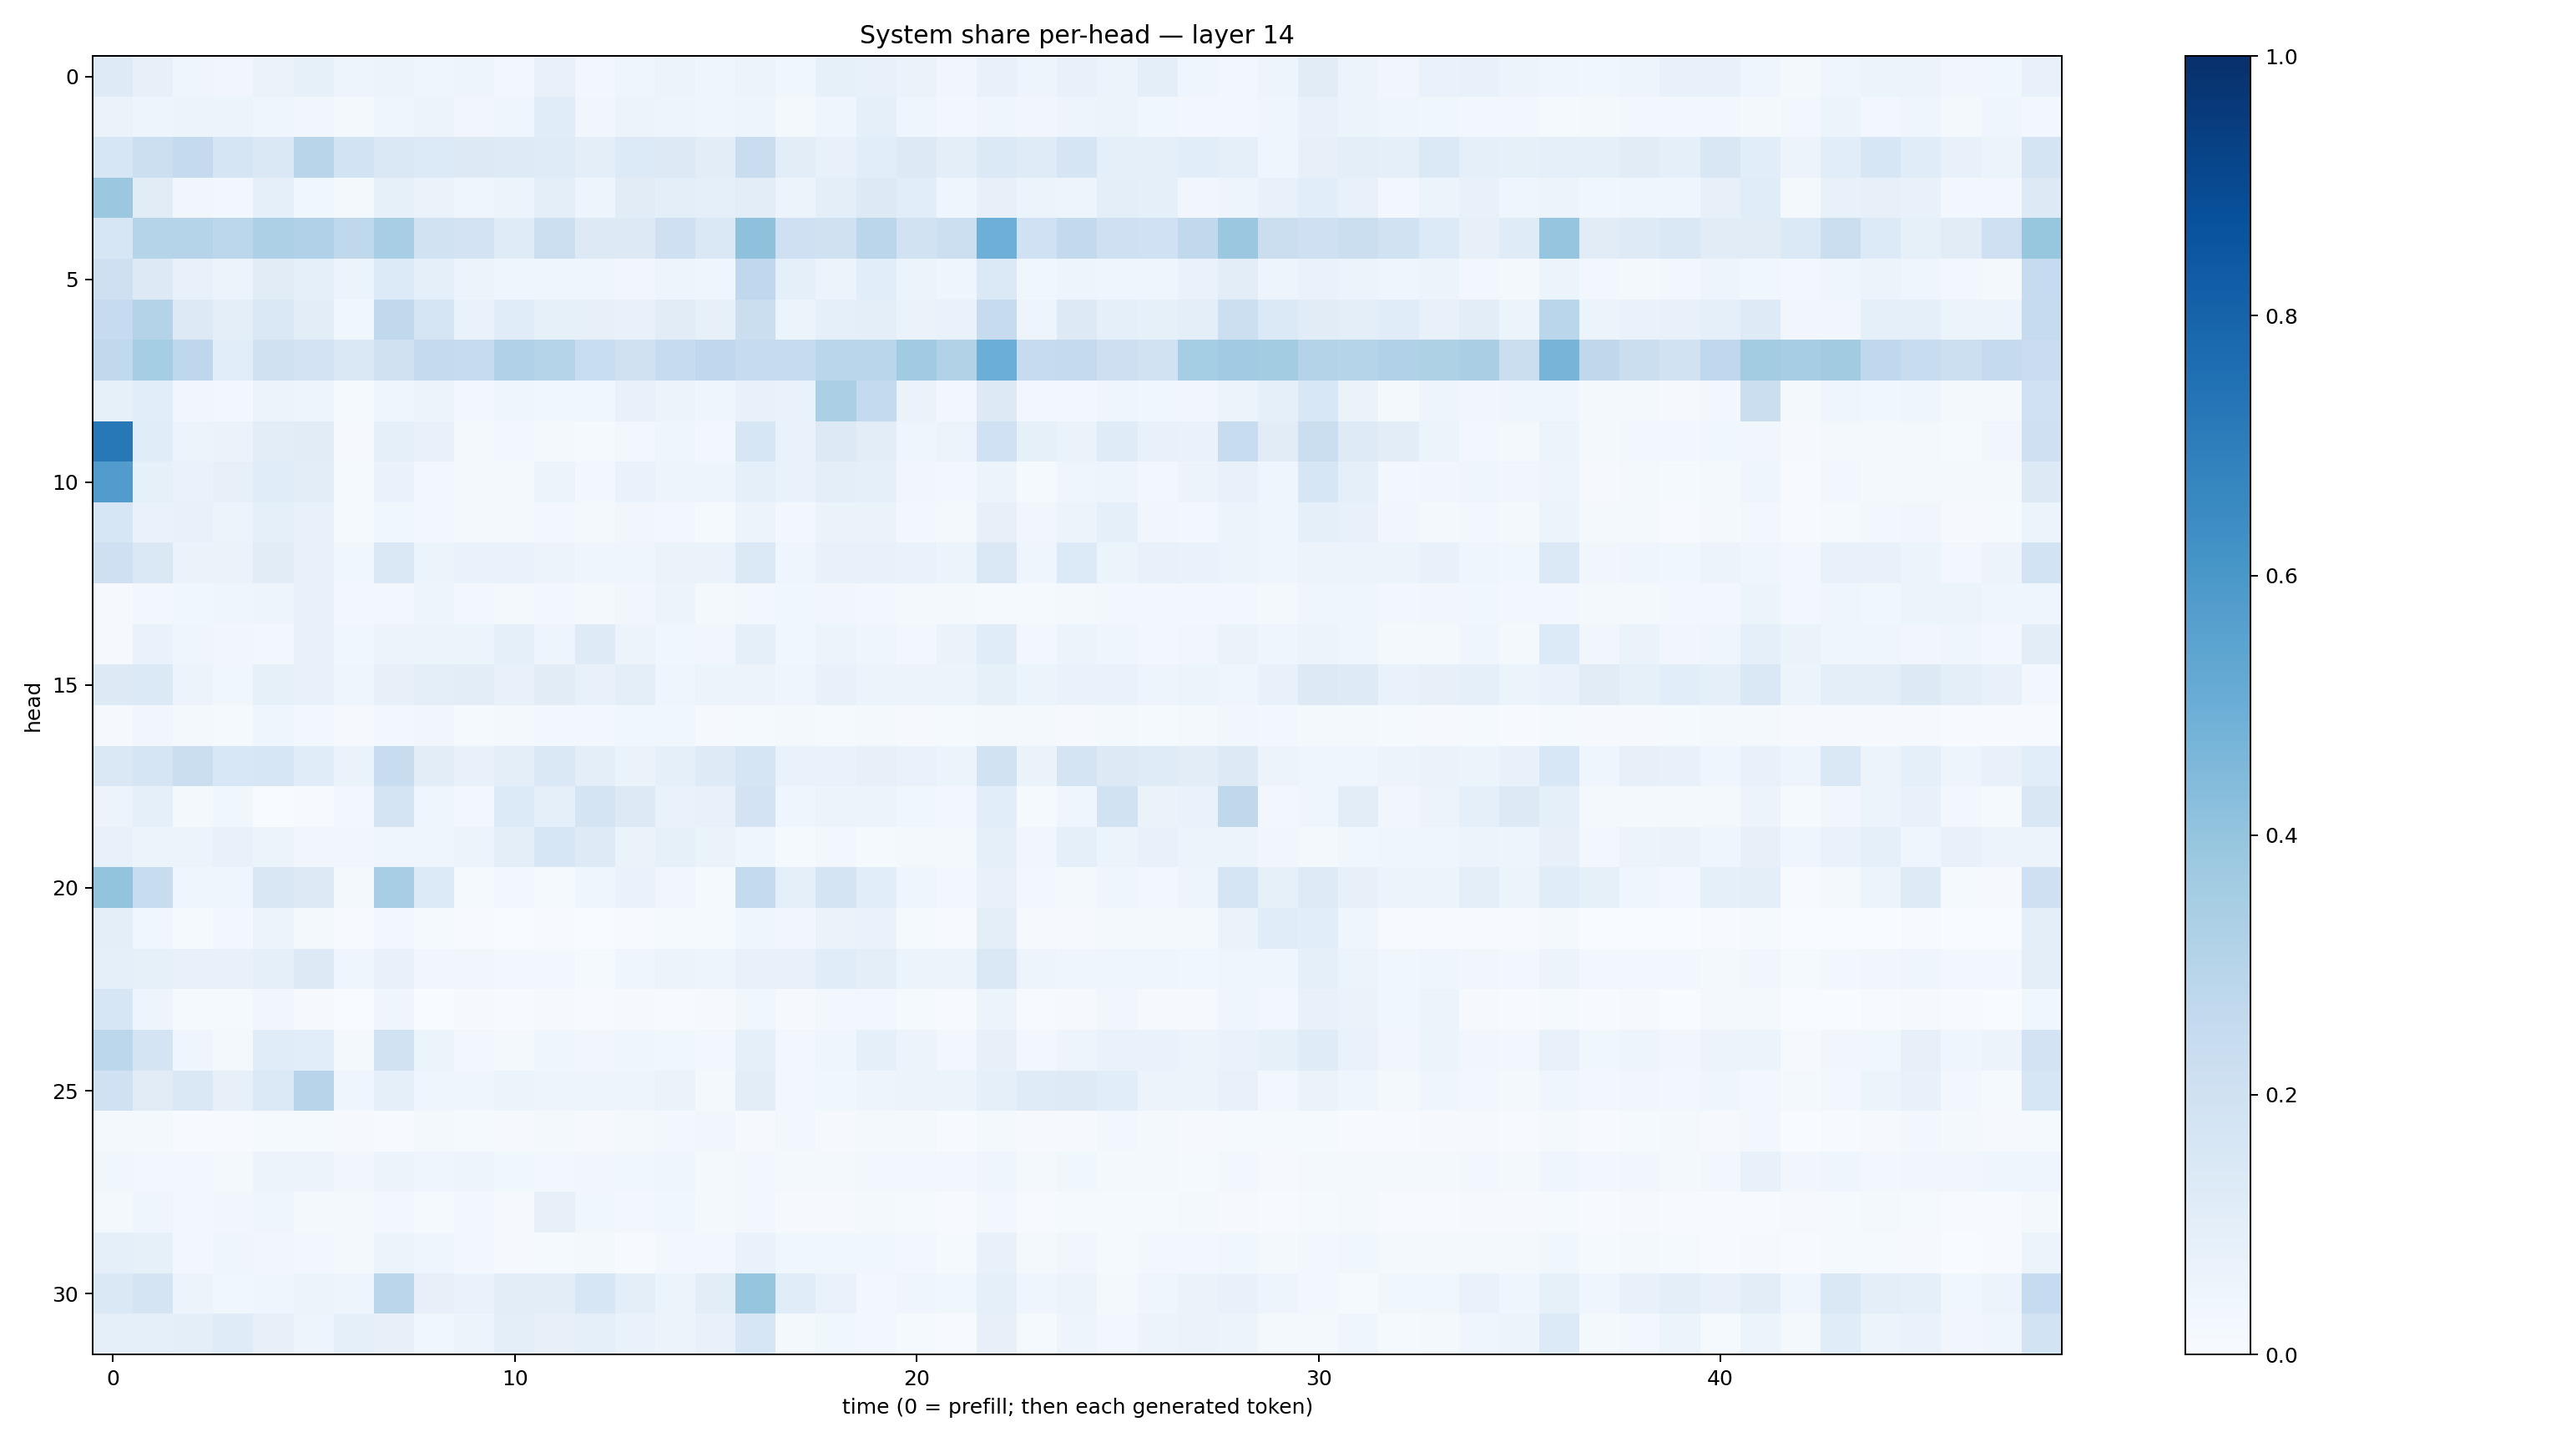

Data behind this chart, as committed beside it:
0.12471423, 0.081028216, 0.042465247, 0.035058524, 0.0660935, 0.08324499, 0.048397854, 0.06036289, 0.04369753, 0.047122065, 0.026660535, 0.07216701, 0.026229128, 0.046553, 0.059620038, 0.03986148, 0.058404267, 0.035463132, 0.08451555, 0.07313653, 0.064960174, 0.032987118, 0.07586439, 0.04993467
0.06277, 0.04861, 0.05363, 0.05178, 0.04503, 0.03346, 0.02325, 0.04449, 0.05642, 0.03405, 0.04152, 0.1156, 0.0322, 0.05696, 0.04799, 0.04029, 0.0505, 0.02063, 0.04574, 0.09093, 0.04196, 0.03054, 0.0434, 0.03443
0.1607, 0.2164, 0.2532, 0.1675, 0.1441, 0.2909, 0.1874, 0.1483, 0.1367, 0.1304, 0.1246, 0.1187, 0.09638, 0.136, 0.1304, 0.1047, 0.2277, 0.1025, 0.07706, 0.1087, 0.1296, 0.09695, 0.1383, 0.1194
0.3817, 0.1107, 0.03329, 0.0247, 0.08944, 0.03739, 0.01989, 0.08348, 0.06468, 0.04419, 0.05367, 0.1012, 0.04935, 0.11, 0.0968, 0.0911, 0.1024, 0.05667, 0.09946, 0.1312, 0.1072, 0.04155, 0.08151, 0.05419
0.1597, 0.3038, 0.298, 0.2785, 0.3263, 0.318, 0.2712, 0.3473, 0.1918, 0.1819, 0.1186, 0.2166, 0.1317, 0.1296, 0.2067, 0.1448, 0.4136, 0.2045, 0.1979, 0.2847, 0.1942, 0.2156, 0.4942, 0.1994
0.2058, 0.1255, 0.07379, 0.06083, 0.1118, 0.08607, 0.05091, 0.1357, 0.08606, 0.05401, 0.04101, 0.04327, 0.04667, 0.03501, 0.04851, 0.04685, 0.2689, 0.09276, 0.05835, 0.1078, 0.05408, 0.0429, 0.1393, 0.03652
0.2499, 0.3081, 0.1318, 0.09943, 0.1465, 0.103, 0.03685, 0.2641, 0.165, 0.06867, 0.1138, 0.08536, 0.07855, 0.07474, 0.1128, 0.07874, 0.2218, 0.06229, 0.08782, 0.09998, 0.06253, 0.06756, 0.2444, 0.05078
0.2642, 0.3527, 0.2744, 0.1079, 0.1988, 0.1808, 0.141, 0.1976, 0.2508, 0.2452, 0.3176, 0.3011, 0.2335, 0.1979, 0.249, 0.2666, 0.2438, 0.2499, 0.2888, 0.2871, 0.3649, 0.3146, 0.4972, 0.248
0.08551, 0.1086, 0.03444, 0.024, 0.05938, 0.04971, 0.01537, 0.0458, 0.05631, 0.03039, 0.03923, 0.03828, 0.03557, 0.07182, 0.05165, 0.04139, 0.07519, 0.06697, 0.3331, 0.2559, 0.06545, 0.02631, 0.1253, 0.031
0.7192, 0.1149, 0.05746, 0.0625, 0.1047, 0.1111, 0.01145, 0.08846, 0.07095, 0.01983, 0.02344, 0.0194, 0.01544, 0.0271, 0.04669, 0.02635, 0.1599, 0.06754, 0.1318, 0.103, 0.04377, 0.05625, 0.1993, 0.08274
0.5764, 0.08514, 0.0701, 0.07877, 0.1144, 0.1047, 0.01551, 0.0677, 0.03035, 0.01617, 0.02275, 0.05386, 0.02869, 0.069, 0.04818, 0.05032, 0.08902, 0.07019, 0.09767, 0.09038, 0.03375, 0.02725, 0.05137, 0.01478
0.1575, 0.06673, 0.07307, 0.06238, 0.08852, 0.07131, 0.01197, 0.03902, 0.02613, 0.01731, 0.02101, 0.02542, 0.01819, 0.0347, 0.02396, 0.01548, 0.05724, 0.02936, 0.0662, 0.06583, 0.02684, 0.02138, 0.0805, 0.03478
0.2086, 0.1477, 0.06591, 0.06288, 0.1125, 0.07199, 0.0378, 0.1425, 0.06123, 0.06905, 0.06732, 0.05811, 0.0397, 0.04062, 0.06564, 0.06266, 0.1373, 0.0425, 0.07221, 0.07508, 0.0695, 0.05191, 0.148, 0.04104
0.009984, 0.02422, 0.03668, 0.04274, 0.0469, 0.07522, 0.02534, 0.02644, 0.04974, 0.02466, 0.0187, 0.03108, 0.02045, 0.03442, 0.0613, 0.02215, 0.02726, 0.03889, 0.03464, 0.0312, 0.02117, 0.01809, 0.01359, 0.01288
0.009697, 0.06864, 0.04403, 0.03386, 0.03082, 0.07186, 0.03729, 0.05474, 0.05883, 0.0537, 0.09185, 0.0499, 0.1234, 0.0554, 0.03667, 0.03155, 0.08675, 0.03871, 0.06168, 0.04376, 0.02562, 0.06633, 0.1135, 0.03047
0.1287, 0.1372, 0.05731, 0.03828, 0.08218, 0.07436, 0.04241, 0.08143, 0.09631, 0.104, 0.07779, 0.1107, 0.07633, 0.09387, 0.04305, 0.06225, 0.05668, 0.04487, 0.07635, 0.06037, 0.05589, 0.05103, 0.08324, 0.05176
0.00953, 0.03134, 0.02145, 0.01476, 0.04305, 0.02408, 0.01053, 0.03026, 0.03207, 0.01353, 0.02084, 0.02495, 0.02594, 0.03525, 0.03699, 0.01043, 0.01276, 0.0195, 0.01245, 0.01919, 0.008445, 0.01508, 0.02121, 0.02235
0.1476, 0.1718, 0.222, 0.1525, 0.1608, 0.1166, 0.06534, 0.2368, 0.1032, 0.0777, 0.09973, 0.1443, 0.09734, 0.0659, 0.08616, 0.1217, 0.1704, 0.06665, 0.07004, 0.07972, 0.06765, 0.05108, 0.1893, 0.06603
0.05687, 0.09119, 0.02216, 0.03618, 0.002728, 0.004962, 0.02674, 0.1735, 0.03978, 0.02825, 0.1354, 0.09232, 0.1742, 0.126, 0.06973, 0.07702, 0.1827, 0.04298, 0.06005, 0.05232, 0.03724, 0.03017, 0.1078, 0.01277
0.07052, 0.05865, 0.05754, 0.0731, 0.05914, 0.03169, 0.03221, 0.04416, 0.04376, 0.0614, 0.09893, 0.1597, 0.124, 0.06529, 0.0835, 0.06286, 0.04181, 0.01434, 0.03118, 0.01276, 0.01906, 0.02331, 0.08685, 0.03268
0.3989, 0.2345, 0.04343, 0.04496, 0.1514, 0.1258, 0.01932, 0.3466, 0.1355, 0.01438, 0.03098, 0.01466, 0.0393, 0.06659, 0.03291, 0.01427, 0.257, 0.09326, 0.1729, 0.1079, 0.04396, 0.02846, 0.07237, 0.02904
0.09828, 0.03687, 0.01413, 0.0272, 0.05327, 0.02023, 0.005212, 0.0266, 0.01227, 0.006229, 0.00269, 0.006572, 0.003599, 0.005329, 0.01547, 0.01511, 0.0457, 0.03242, 0.06338, 0.06829, 0.01412, 0.006767, 0.0967, 0.009644
0.08987, 0.08524, 0.07577, 0.07745, 0.08942, 0.1312, 0.04384, 0.0764, 0.03173, 0.03305, 0.02569, 0.02586, 0.01512, 0.04117, 0.05496, 0.04694, 0.0706, 0.07064, 0.1166, 0.09386, 0.05215, 0.05412, 0.1433, 0.04733
0.1637, 0.04949, 0.01504, 0.01505, 0.03313, 0.008426, 0.002847, 0.04422, 0.003737, 0.0106, 0.00612, 0.009306, 0.005694, 0.01134, 0.006631, 0.00937, 0.03619, 0.009013, 0.0265, 0.02695, 0.01518, 0.0054, 0.05299, 0.007053
0.2804, 0.1775, 0.04481, 0.01806, 0.1171, 0.1089, 0.02005, 0.1908, 0.05143, 0.02837, 0.01797, 0.0417, 0.03287, 0.04273, 0.03799, 0.02669, 0.08623, 0.02697, 0.041, 0.08855, 0.05481, 0.02624, 0.08119, 0.02452
0.2026, 0.1132, 0.1457, 0.07998, 0.1375, 0.2935, 0.04027, 0.09354, 0.04668, 0.04378, 0.06012, 0.04974, 0.0492, 0.0486, 0.06492, 0.02336, 0.1021, 0.02717, 0.03649, 0.04769, 0.05832, 0.05974, 0.09194, 0.1206
0.02305, 0.02005, 0.007456, 0.004091, 0.01331, 0.01464, 0.007986, 0.007256, 0.01666, 0.01457, 0.009947, 0.01688, 0.01092, 0.01904, 0.0241, 0.03348, 0.01113, 0.02689, 0.01018, 0.0188, 0.01578, 0.00702, 0.0163, 0.008346
0.03573, 0.02907, 0.02717, 0.01675, 0.05855, 0.05694, 0.03418, 0.05826, 0.04093, 0.04858, 0.03808, 0.02943, 0.03503, 0.03657, 0.04032, 0.02291, 0.02796, 0.02001, 0.01819, 0.02759, 0.02789, 0.02803, 0.03924, 0.02087
0.02083, 0.04085, 0.02581, 0.03219, 0.03995, 0.01581, 0.01789, 0.02417, 0.01493, 0.02427, 0.0107, 0.07901, 0.03807, 0.02441, 0.0383, 0.01646, 0.02822, 0.008363, 0.01001, 0.01787, 0.01262, 0.007182, 0.02993, 0.006693
0.09095, 0.08487, 0.02686, 0.04154, 0.03283, 0.02945, 0.01969, 0.06106, 0.04304, 0.02476, 0.01149, 0.01315, 0.01752, 0.006356, 0.02753, 0.02592, 0.06654, 0.03868, 0.03725, 0.03565, 0.02784, 0.01478, 0.07224, 0.01865
0.1459, 0.1749, 0.05782, 0.03772, 0.04644, 0.06248, 0.04807, 0.2835, 0.07924, 0.06943, 0.1018, 0.1053, 0.1604, 0.09777, 0.06042, 0.1052, 0.3958, 0.1137, 0.06757, 0.02934, 0.04473, 0.03778, 0.08753, 0.04131
0.09329, 0.09122, 0.09747, 0.121, 0.07911, 0.04799, 0.08782, 0.07823, 0.03548, 0.05527, 0.09566, 0.07876, 0.09371, 0.0688, 0.05171, 0.07687, 0.1598, 0.01634, 0.03568, 0.02448, 0.0149, 0.005385, 0.08052, 0.01419
